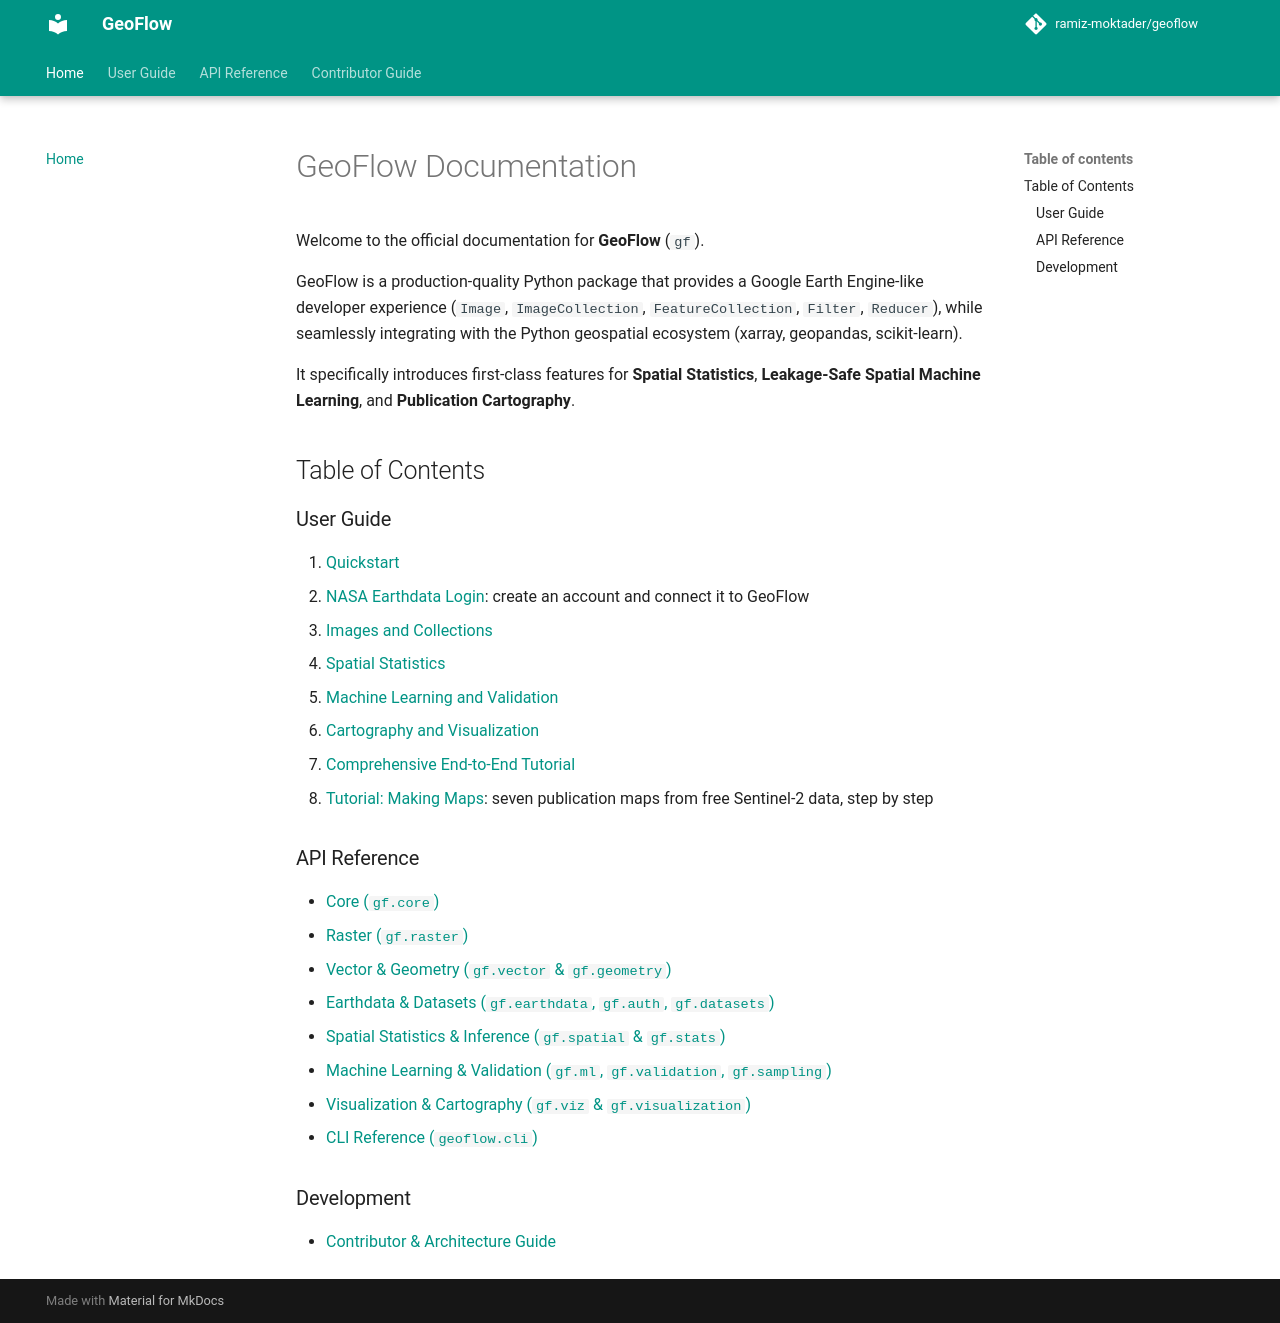

repository: ramiz-moktader/geoflow · page: index.html · generator: mkdocs

# GeoFlow Documentation

Welcome to the official documentation for **GeoFlow** (`gf`).

GeoFlow is a production-quality Python package that provides a Google Earth Engine-like developer experience (`Image`, `ImageCollection`, `FeatureCollection`, `Filter`, `Reducer`), while seamlessly integrating with the Python geospatial ecosystem (xarray, geopandas, scikit-learn). 

It specifically introduces first-class features for **Spatial Statistics**, **Leakage-Safe Spatial Machine Learning**, and **Publication Cartography**.

## Table of Contents

### User Guide
1. [Quickstart](user_guide/01_quickstart.md)
1. [NASA Earthdata Login](user_guide/00_earthdata_login.md): create an account and connect it to GeoFlow
2. [Images and Collections](user_guide/02_images_and_collections.md)
3. [Spatial Statistics](user_guide/03_spatial_statistics.md)
4. [Machine Learning and Validation](user_guide/04_machine_learning.md)
5. [Cartography and Visualization](user_guide/05_cartography.md)
6. [Comprehensive End-to-End Tutorial](user_guide/06_end_to_end_tutorial.md)
7. [Tutorial: Making Maps](user_guide/07_cartography_tutorial.md): seven publication maps from free Sentinel-2 data, step by step

### API Reference
- [Core (`gf.core`)](api_reference/core.md)
- [Raster (`gf.raster`)](api_reference/raster.md)
- [Vector & Geometry (`gf.vector` & `gf.geometry`)](api_reference/vector.md)
- [Earthdata & Datasets (`gf.earthdata`, `gf.auth`, `gf.datasets`)](api_reference/earthdata_and_datasets.md)
- [Spatial Statistics & Inference (`gf.spatial` & `gf.stats`)](api_reference/spatial.md)
- [Machine Learning & Validation (`gf.ml`, `gf.validation`, `gf.sampling`)](api_reference/ml_and_validation.md)
- [Visualization & Cartography (`gf.viz` & `gf.visualization`)](api_reference/viz.md)
- [CLI Reference (`geoflow.cli`)](api_reference/cli.md)

### Development
- [Contributor & Architecture Guide](contributing.md)
